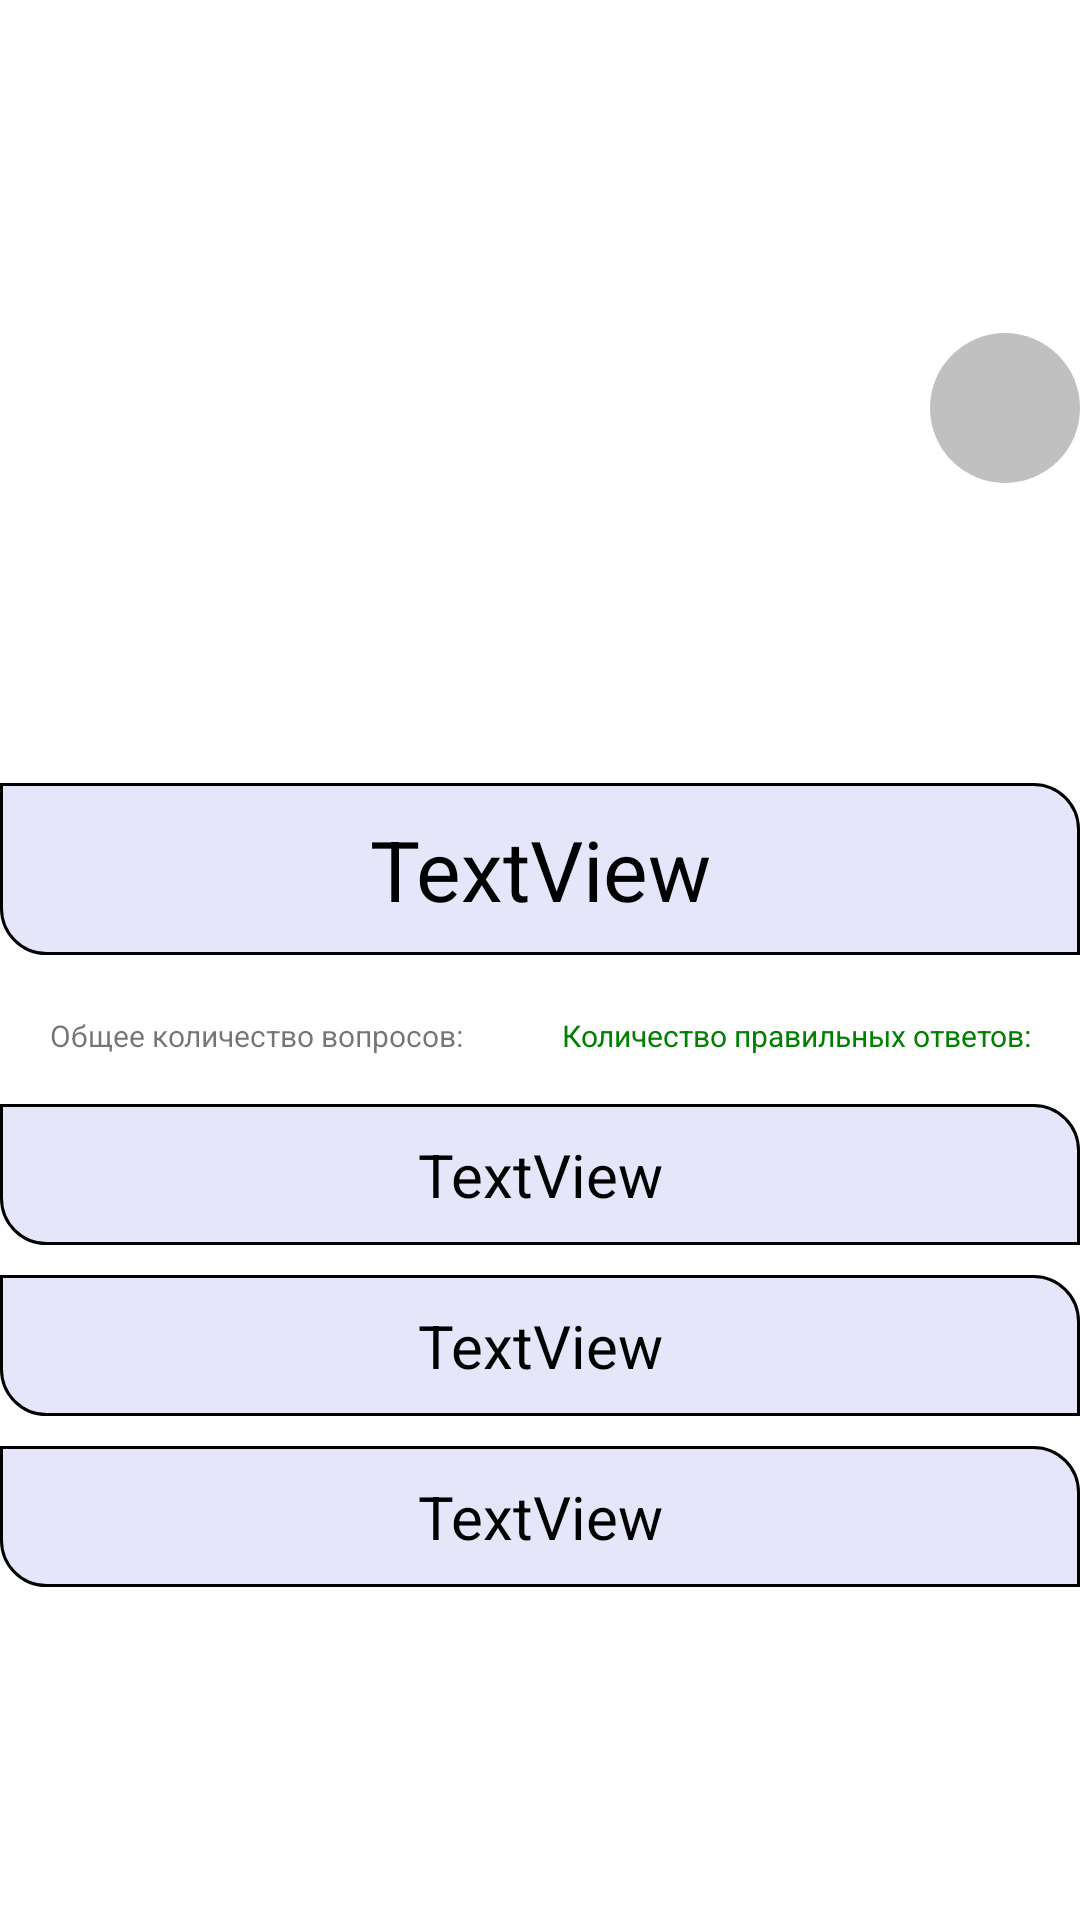

Here is an Android app screen rendered from its layout file. Give the layout XML and the strings, colors and styles it references.
<!-- AndroidManifest.xml: application theme Theme.MPT1 -->
<!-- res/layout/form_test_fragment_v2.xml -->
<?xml version="1.0" encoding="utf-8"?>
<LinearLayout xmlns:android="http://schemas.android.com/apk/res/android"
    android:id="@+id/form_test"
    android:layout_width="match_parent"
    android:layout_height="wrap_content"
    android:layout_margin="10dp"
    android:orientation="vertical"
    android:gravity="center">

    <ImageButton
        android:id="@+id/button_back_test"
        android:layout_width="50dp"
        android:layout_height="50dp"
        android:background="@drawable/style_button_back"
        android:src="@drawable/ic_back_foreground"
        android:scaleType="fitXY"
        android:layout_marginBottom="100dp"
        android:layout_gravity="right"/>

    <TextView
        android:id="@+id/question"
        android:layout_width="match_parent"
        android:layout_height="wrap_content"
        android:background="@drawable/style_menu"
        android:gravity="center"
        android:padding="10dp"
        android:text="TextView"
        android:textColor="@color/black"
        android:textSize="28sp" />

    <LinearLayout
        android:layout_width="match_parent"
        android:layout_height="wrap_content"
        android:orientation="horizontal"
        android:layout_marginTop="20dp"
        android:layout_marginBottom="16dp">

        <TextView
            android:id="@+id/totalNumber"
            android:layout_width="wrap_content"
            android:layout_height="wrap_content"
            android:layout_weight="1"
            android:text="@string/total_number"
            android:gravity="center"
            android:textSize="10dp"/>

        <TextView
            android:id="@+id/right"
            android:layout_width="wrap_content"
            android:layout_height="wrap_content"
            android:layout_weight="1"
            android:text="@string/number_of_correct_answers"
            android:textColor="@color/Green"
            android:gravity="center"
            android:textSize="10dp"/>

    </LinearLayout>

    <LinearLayout
        android:id="@+id/linearLayout2"
        android:layout_width="match_parent"
        android:layout_height="wrap_content"
        android:orientation="vertical">

        <TextView
            android:id="@+id/radioButton"
            android:layout_width="match_parent"
            android:layout_height="wrap_content"
            android:gravity="center"
            android:padding="10dp"
            android:text="TextView"
            android:background="@drawable/style_menu"
            android:textColor="@color/black"
            android:textSize="20sp"
            android:layout_marginBottom="10dp"/>

        <TextView
            android:id="@+id/radioButton2"
            android:layout_width="match_parent"
            android:layout_height="wrap_content"
            android:gravity="center"
            android:padding="10dp"
            android:text="TextView"
            android:background="@drawable/style_menu"
            android:textColor="@color/black"
            android:textSize="20sp"
            android:layout_marginBottom="10dp" />

        <TextView
            android:id="@+id/radioButton3"
            android:layout_width="match_parent"
            android:layout_height="wrap_content"
            android:gravity="center"
            android:padding="10dp"
            android:text="TextView"
            android:background="@drawable/style_menu"
            android:textColor="@color/black"
            android:textSize="20sp" />

    </LinearLayout>

</LinearLayout>
<!-- resources referenced by this layout -->
<resources>
  <color name="Green">#008000</color>
  <color name="black">#FF000000</color>
  <!-- drawable style_button_back (drawable) -->
  <?xml version="1.0" encoding="utf-8"?>
  <selector xmlns:android="http://schemas.android.com/apk/res/android">
      <item android:drawable="@drawable/button_back_presed"
          android:state_pressed="true">
      </item>
      <item android:drawable="@drawable/button_back_normal">
      </item>
  </selector>
  <!-- drawable style_menu (drawable) -->
  <?xml version="1.0" encoding="utf-8"?>
  <shape xmlns:android="http://schemas.android.com/apk/res/android">
      <corners android:bottomLeftRadius="15dp" android:topRightRadius="15dp"/>
      <stroke android:color="@color/black" android:width="1dp"/>
      <solid android:color="@color/Lavender"/>
  </shape>
  <string name="number_of_correct_answers">Количество правильных ответов:</string>
  <string name="total_number">Общее количество вопросов:</string>
  <style name="Theme.MPT1" parent="Theme.MaterialComponents.DayNight.DarkActionBar">
          
          <item name="colorPrimary">@color/DarkSlateGray</item>
          <item name="colorPrimaryVariant">@color/purple_700</item>
          <item name="colorOnPrimary">@color/white</item>
          
          <item name="colorSecondary">@color/teal_200</item>
          <item name="colorSecondaryVariant">@color/teal_700</item>
          <item name="colorOnSecondary">@color/black</item>
          
          <item name="android:statusBarColor" tools:targetApi="l">?attr/colorPrimaryVariant</item>
          
      </style>
  <!-- drawable button_back_presed (drawable) -->
  <?xml version="1.0" encoding="utf-8"?>
  <shape xmlns:android="http://schemas.android.com/apk/res/android">
      <solid android:color="@color/Indigo"/>
      <corners android:radius="1000dp"/>
      <stroke android:width="1dp" android:color="@color/black"/>
  </shape>
  <!-- drawable button_back_normal (drawable) -->
  <?xml version="1.0" encoding="utf-8"?>
  <shape xmlns:android="http://schemas.android.com/apk/res/android">
      <solid android:color="@color/Silver"/>
      <corners android:radius="1000dp"/>
  </shape>
  <color name="Lavender">#E6E6FA</color>
  <color name="DarkSlateGray">#2F4F4F</color>
  <color name="purple_700">#FF3700B3</color>
  <color name="white">#FFFFFFFF</color>
  <color name="teal_200">#FF03DAC5</color>
  <color name="teal_700">#FF018786</color>
  <color name="Indigo">#4B0082</color>
  <color name="Silver">#C0C0C0</color>
</resources>
